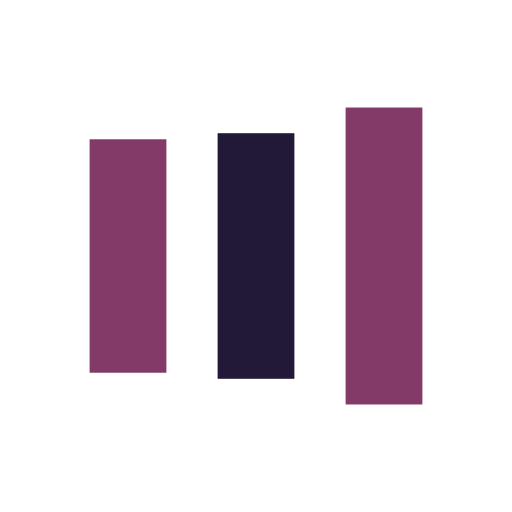
t = 0.00 s
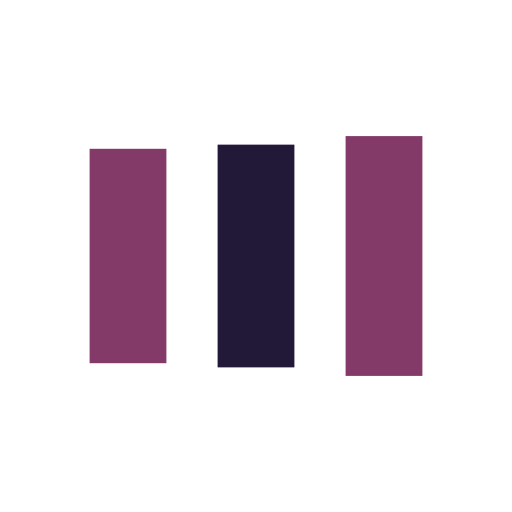
t = 0.13 s
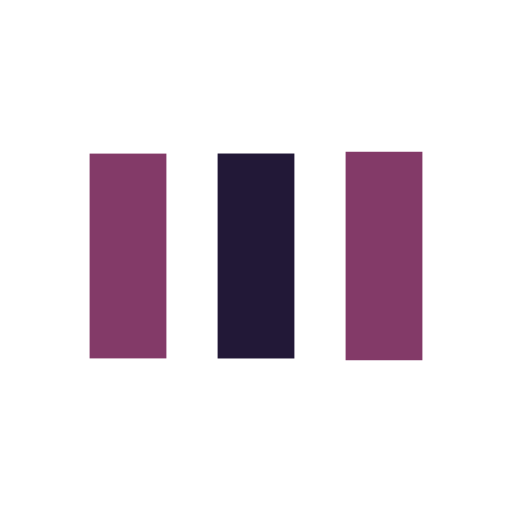
t = 0.38 s
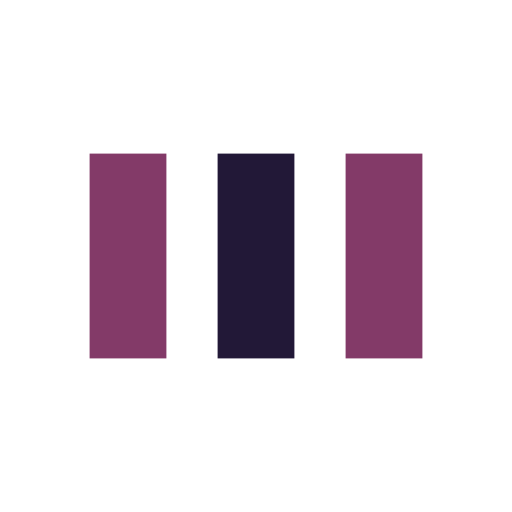
t = 0.50 s
t = 0.63 s: frame unchanged from t = 0.50 s, image omitted
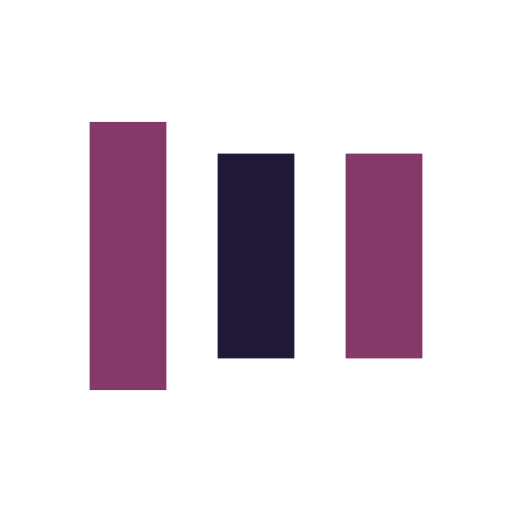
t = 0.88 s

The animated SVG that drew these frames (rendered in a browser with its animation timeline set to each time). Animation: 6 SMIL elements (animate=6); one cycle of 1.00 s, repeats indefinitely.

<?xml version="1.0" encoding="utf-8"?>
<svg xmlns="http://www.w3.org/2000/svg" xmlns:xlink="http://www.w3.org/1999/xlink" style="margin: auto; background: rgb(255, 255, 255); display: block; shape-rendering: auto; animation-play-state: running; animation-delay: 0s;" width="200px" height="200px" viewBox="0 0 100 100" preserveAspectRatio="xMidYMid">
<rect x="17.5" y="30" width="15" height="40" fill="#833a68" style="animation-play-state: running; animation-delay: 0s;">
  <animate attributeName="y" repeatCount="indefinite" dur="1s" calcMode="spline" keyTimes="0;0.5;1" values="18;30;30" keySplines="0 0.5 0.5 1;0 0.5 0.5 1" begin="-0.2s" style="animation-play-state: running; animation-delay: 0s;"></animate>
  <animate attributeName="height" repeatCount="indefinite" dur="1s" calcMode="spline" keyTimes="0;0.5;1" values="64;40;40" keySplines="0 0.5 0.5 1;0 0.5 0.5 1" begin="-0.2s" style="animation-play-state: running; animation-delay: 0s;"></animate>
</rect>
<rect x="42.5" y="30" width="15" height="40" fill="#221837" style="animation-play-state: running; animation-delay: 0s;">
  <animate attributeName="y" repeatCount="indefinite" dur="1s" calcMode="spline" keyTimes="0;0.5;1" values="20.999999999999996;30;30" keySplines="0 0.5 0.5 1;0 0.5 0.5 1" begin="-0.1s" style="animation-play-state: running; animation-delay: 0s;"></animate>
  <animate attributeName="height" repeatCount="indefinite" dur="1s" calcMode="spline" keyTimes="0;0.5;1" values="58.00000000000001;40;40" keySplines="0 0.5 0.5 1;0 0.5 0.5 1" begin="-0.1s" style="animation-play-state: running; animation-delay: 0s;"></animate>
</rect>
<rect x="67.5" y="30" width="15" height="40" fill="#833a68" style="animation-play-state: running; animation-delay: 0s;">
  <animate attributeName="y" repeatCount="indefinite" dur="1s" calcMode="spline" keyTimes="0;0.5;1" values="20.999999999999996;30;30" keySplines="0 0.5 0.5 1;0 0.5 0.5 1" style="animation-play-state: running; animation-delay: 0s;"></animate>
  <animate attributeName="height" repeatCount="indefinite" dur="1s" calcMode="spline" keyTimes="0;0.5;1" values="58.00000000000001;40;40" keySplines="0 0.5 0.5 1;0 0.5 0.5 1" style="animation-play-state: running; animation-delay: 0s;"></animate>
</rect>
<!-- [ldio] generated by https://loading.io/ --></svg>